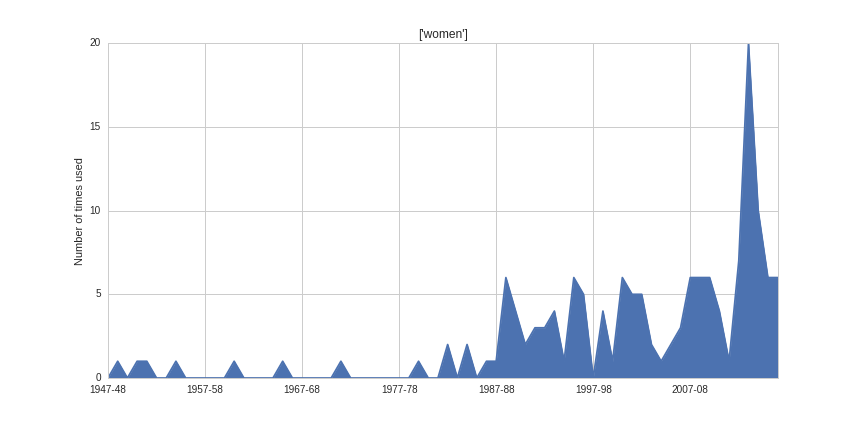

Data behind this chart, as committed beside it:
1947-48, 0
1948-49, 1
1949-50, 0
1950-51, 1
1951-52, 1
1952-53, 0
1953-54, 0
1954-55, 1
1955-56, 0
1956-57, 0
1957-58, 0
1958-59, 0
1959-60, 0
1960-61, 1
1961-62, 0
1962-63, 0
1963-64, 0
1964-65, 0
1965-66, 1
1966-67, 0
1967-68, 0
1968-69, 0
1969-70, 0
1970-71, 0
1971-72, 1
1972-73, 0
1973-74, 0
1974-75, 0
1975-76, 0
1976-77, 0
1977-78, 0
1978-79, 0
1979-80, 1
1980-81, 0
1981-82, 0
1982-83, 2
1983-84, 0
1984-85, 2
1985-86, 0
1986-87, 1
1987-88, 1
1988-89, 6
1989-90, 4
1990-91, 2
1991-92, 3
1992-93, 3
1993-94, 4
1994-95, 1
1995-96, 6
1996-97, 5
1997-98, 0
1998-99, 4
1999-2000, 1
2000-01, 6
2001-02, 5
2002-03, 5
2003-04, 2
2004-05, 1
2005-06, 2
2006-07, 3
2007-08, 6
... 9 more rows
